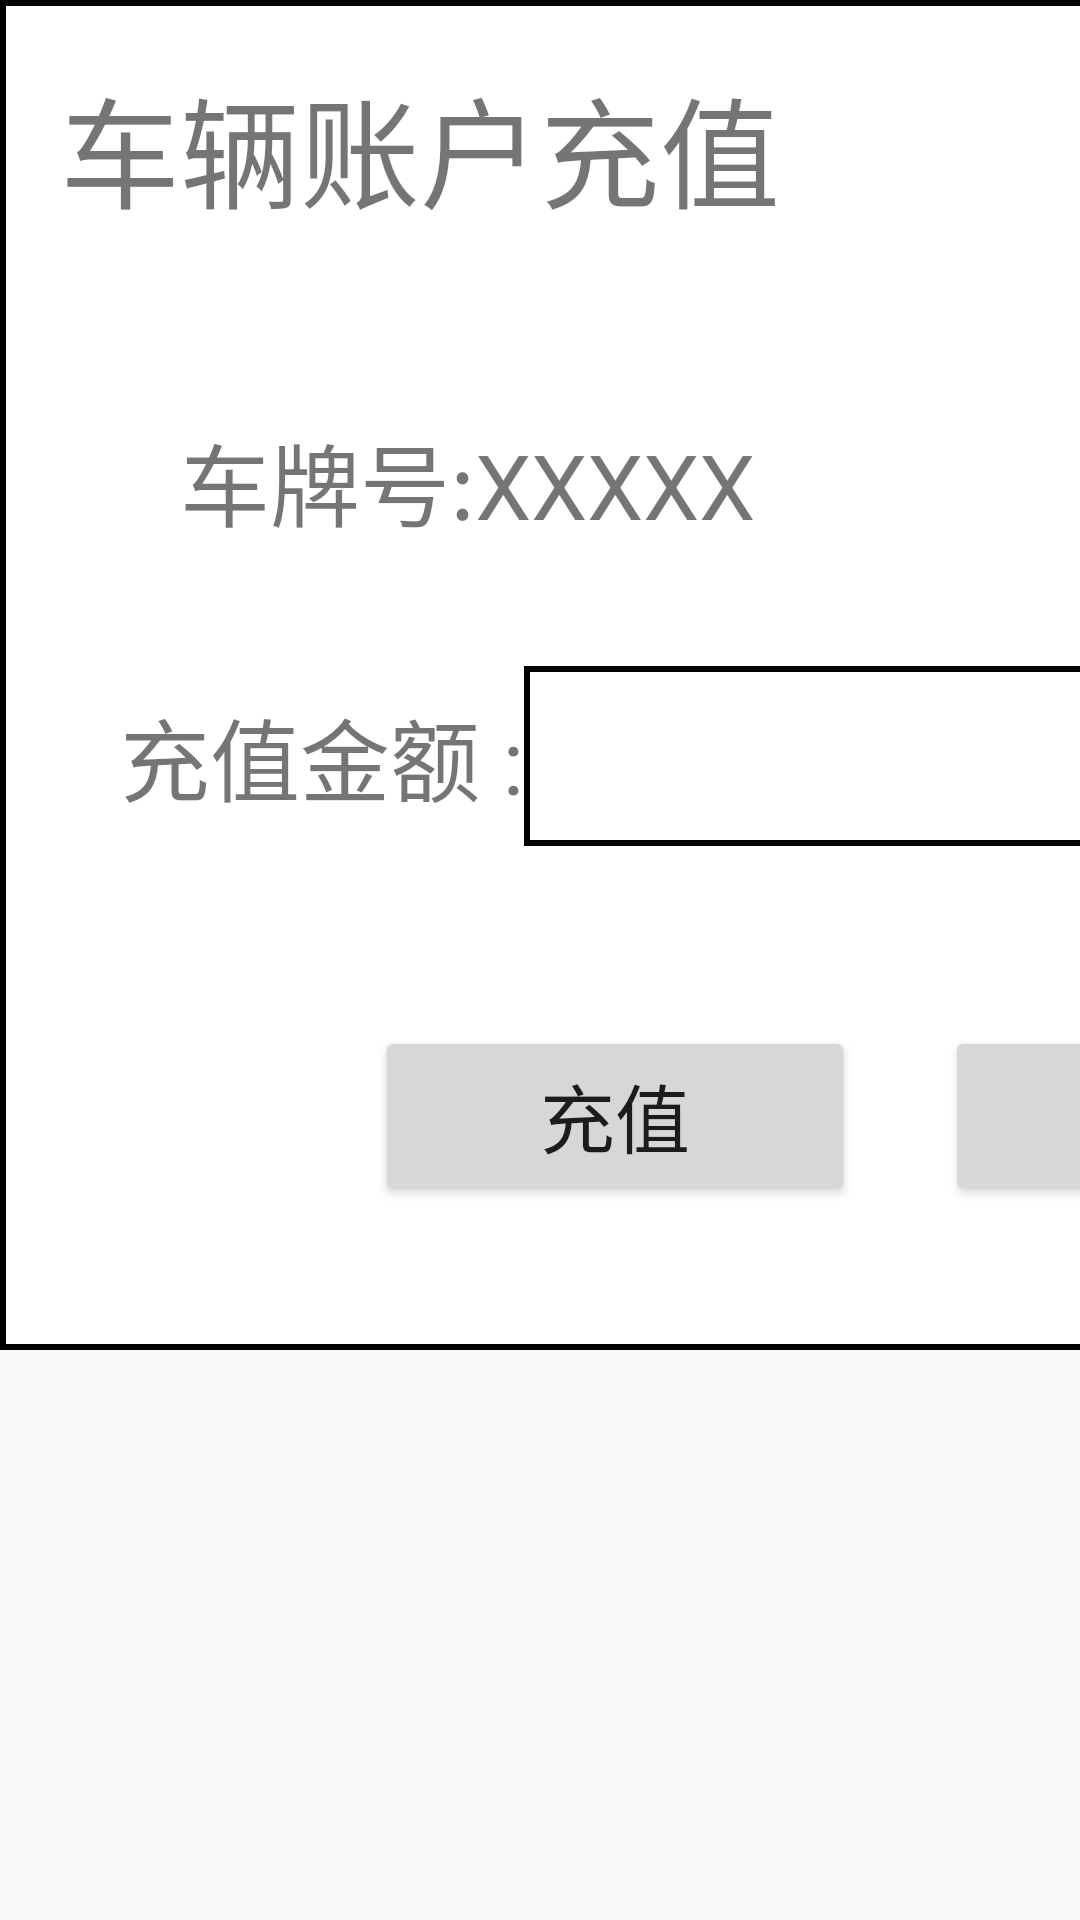

Here is an Android app screen rendered from its layout file. Give the layout XML and the strings, colors and styles it references.
<!-- AndroidManifest.xml: application theme Theme.ShiYiDaoShiSan -->
<!-- res/layout/chongzhijiemian.xml -->
<?xml version="1.0" encoding="utf-8"?>
<LinearLayout xmlns:android="http://schemas.android.com/apk/res/android"
    android:layout_width="match_parent"
    android:layout_height="match_parent">
    <LinearLayout
        android:background="@drawable/beij1"
        android:layout_width="600dp"
        android:layout_height="450dp"
        android:orientation="vertical">
        <LinearLayout
            android:layout_width="match_parent"
            android:layout_height="wrap_content"
            android:background="@drawable/beij3">
            <TextView
                android:layout_margin="20dp"
                android:layout_width="wrap_content"
                android:layout_height="wrap_content"
                android:text="车辆账户充值"
                android:textSize="40sp"/>
        </LinearLayout>
        <LinearLayout
            android:layout_marginLeft="60dp"
            android:layout_marginTop="40dp"
            android:layout_width="wrap_content"
            android:layout_height="wrap_content"
            android:orientation="horizontal">
            <TextView
                android:layout_width="wrap_content"
                android:layout_height="wrap_content"
                android:text="车牌号:"
                android:textSize="30sp"/>
            <TextView
                android:id="@+id/cph"
                android:layout_width="wrap_content"
                android:layout_height="wrap_content"
                android:text="XXXXX"
                android:textSize="30sp"/>
        </LinearLayout>
        <LinearLayout
            android:layout_marginLeft="40dp"
            android:layout_marginTop="40dp"
            android:gravity="center"
            android:layout_width="wrap_content"
            android:layout_height="wrap_content"
            android:orientation="horizontal">
            <TextView
                android:layout_width="wrap_content"
                android:layout_height="wrap_content"
                android:textSize="30sp"
                android:text="充值金额 :"/>
            <EditText
                android:id="@+id/shurkuang"
                android:layout_width="300dp"
                android:layout_height="60dp"
                android:background="@drawable/beij1"
                />
            <TextView
                android:layout_width="wrap_content"
                android:layout_height="wrap_content"
                android:textSize="30sp"
                android:text=" 元"/>
        </LinearLayout>
        <LinearLayout
            android:layout_gravity="center"
            android:layout_marginTop="60dp"
            android:layout_width="wrap_content"
            android:layout_height="wrap_content"
            android:orientation="horizontal">
            <Button
                android:id="@+id/anniu1"
                android:layout_width="160dp"
                android:layout_height="60dp"
                android:text="充值"
                android:textSize="25sp"/>
            <Button
                android:layout_marginLeft="30dp"
                android:id="@+id/anniu2"
                android:layout_width="160dp"
                android:layout_height="60dp"
                android:text="取消"
                android:textSize="25sp"/>
        </LinearLayout>
    </LinearLayout>

</LinearLayout>
<!-- resources referenced by this layout -->
<resources>
  <!-- drawable beij1 (drawable) -->
  <?xml version="1.0" encoding="utf-8"?>
  <shape xmlns:android="http://schemas.android.com/apk/res/android">
      <solid android:color="#ffffff"/>
      <stroke android:color="@color/black" android:width="2dp"/>
  </shape>
  <style name="Theme.ShiYiDaoShiSan" parent="Theme.MaterialComponents.DayNight.NoActionBar.Bridge">
          
          <item name="colorPrimary">@color/purple_500</item>
          <item name="colorPrimaryVariant">@color/purple_700</item>
          <item name="colorOnPrimary">@color/white</item>
          
          <item name="colorSecondary">@color/teal_200</item>
          <item name="colorSecondaryVariant">@color/teal_700</item>
          <item name="colorOnSecondary">@color/black</item>
          
          <item name="android:statusBarColor">?attr/colorPrimaryVariant</item>
          
      </style>
  <!-- not gathered from this repository: default colours our renderer supplied (Android Studio template values) -->
  <color name="purple_500">#FF6200EE</color>
  <color name="purple_700">#FF3700B3</color>
  <color name="teal_200">#FF03DAC5</color>
  <color name="teal_700">#FF018786</color>
  <color name="black">#FF000000</color>
  <color name="white">#FFFFFFFF</color>
</resources>
